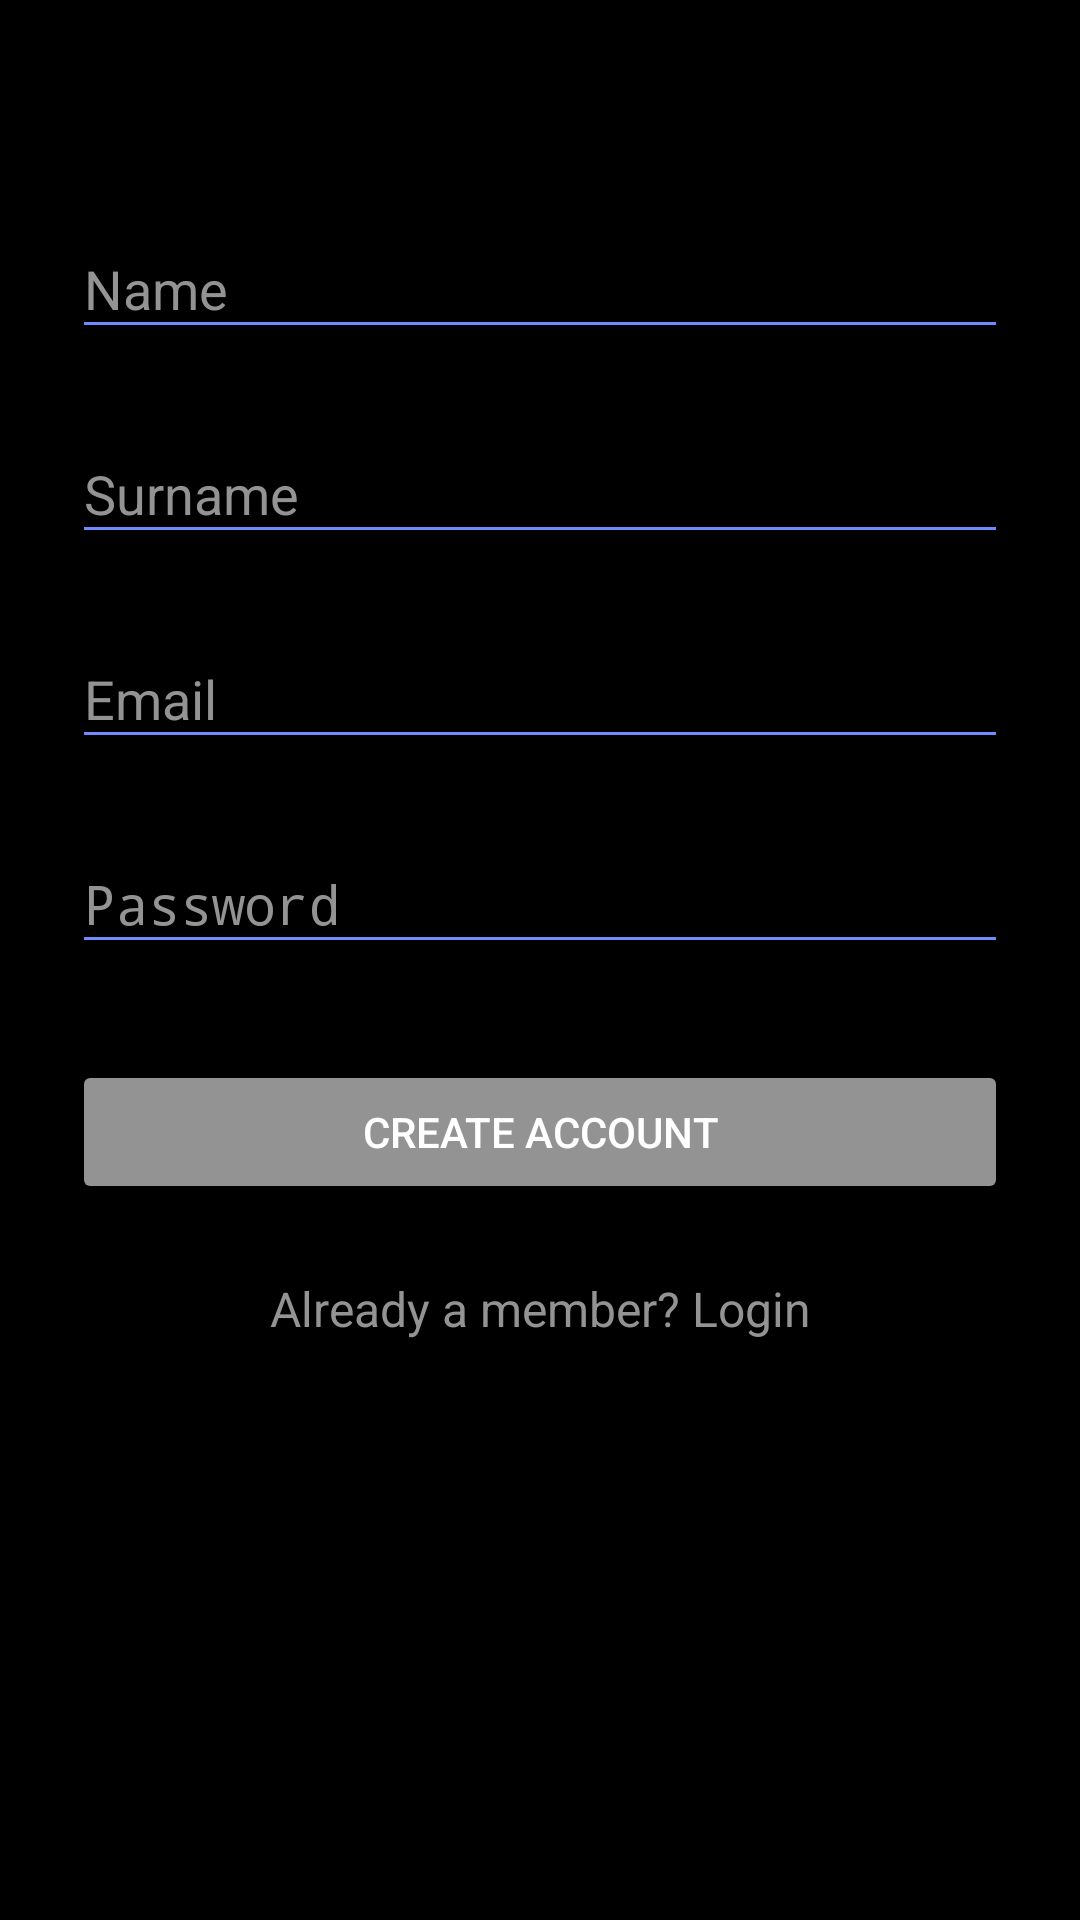

Reconstruct the res/layout file that produces this screen, plus the resources it refers to.
<!-- AndroidManifest.xml: application theme AppTheme -->
<!-- res/layout/activity_sign_up.xml -->
<?xml version="1.0" encoding="utf-8"?>
<ScrollView
    xmlns:android="http://schemas.android.com/apk/res/android"
    android:layout_width="fill_parent"
    android:layout_height="fill_parent"
    android:background="@color/login_background"
    android:fitsSystemWindows="true">

    <LinearLayout
        android:orientation="vertical"
        android:layout_width="match_parent"
        android:layout_height="wrap_content"
        android:paddingTop="56dp"
        android:paddingLeft="24dp"
        android:paddingRight="24dp">

        
        <android.support.design.widget.TextInputLayout
            android:layout_width="match_parent"
            android:layout_height="wrap_content"
            android:layout_marginTop="8dp"
            android:layout_marginBottom="8dp"
            android:textColorHint="@color/grey_300">
            <EditText android:id="@+id/input_name"
                android:layout_width="match_parent"
                android:layout_height="wrap_content"
                android:inputType="textCapWords"
                android:hint="Name"
                android:textColor="#FFF"/>
        </android.support.design.widget.TextInputLayout>

        
        <android.support.design.widget.TextInputLayout
            android:layout_width="match_parent"
            android:layout_height="wrap_content"
            android:layout_marginTop="8dp"
            android:layout_marginBottom="8dp"
            android:textColorHint="@color/grey_300">
            <EditText android:id="@+id/input_surname"
                android:layout_width="match_parent"
                android:layout_height="wrap_content"
                android:inputType="textCapWords"
                android:hint="Surname"
                android:textColor="#FFF"/>
        </android.support.design.widget.TextInputLayout>

        
        <android.support.design.widget.TextInputLayout
            android:layout_width="match_parent"
            android:layout_height="wrap_content"
            android:layout_marginTop="8dp"
            android:layout_marginBottom="8dp"
            android:textColorHint="@color/grey_300">
            <EditText android:id="@+id/input_email"
                android:layout_width="match_parent"
                android:layout_height="wrap_content"
                android:inputType="textEmailAddress"
                android:hint="Email"
                android:textColor="#FFF"/>
        </android.support.design.widget.TextInputLayout>

        
        <android.support.design.widget.TextInputLayout
            android:layout_width="match_parent"
            android:layout_height="wrap_content"
            android:layout_marginTop="8dp"
            android:layout_marginBottom="8dp"
            android:textColorHint="@color/grey_300">
            <EditText android:id="@+id/input_password"
                android:layout_width="match_parent"
                android:layout_height="wrap_content"
                android:inputType="textPassword"
                android:hint="Password"
                android:textColor="#FFF"/>
        </android.support.design.widget.TextInputLayout>

        
        <android.support.v7.widget.AppCompatButton
            android:id="@+id/btn_create_account"
            android:layout_width="fill_parent"
            android:layout_height="wrap_content"
            android:layout_marginTop="24dp"
            android:layout_marginBottom="24dp"
            android:padding="12dp"
            android:text="Create Account"
            android:theme="@style/ThemeOverlay.MyDarkButton"/>

        <TextView android:id="@+id/link_login"
            android:layout_width="fill_parent"
            android:layout_height="wrap_content"
            android:layout_marginBottom="24dp"
            android:text="Already a member? Login"
            android:gravity="center"
            android:textSize="16dip"
            android:onClick="onClick"
            android:clickable="true"
            android:textColor="@color/grey_300"/>

    </LinearLayout>
</ScrollView>
<!-- resources referenced by this layout -->
<resources>
  <color name="grey_300">#939393</color>
  <color name="login_background">#000</color>
  <style name="ThemeOverlay.MyDarkButton" parent="ThemeOverlay.AppCompat.Dark">
          <item name="colorButtonNormal">@color/colorAccent</item>
          <item name="android:layout_marginRight">4dp</item>
          <item name="android:layout_marginLeft">4dp</item>
          <item name="android:textColor">@android:color/white</item>
      </style>
  <style name="AppTheme" parent="Theme.AppCompat.Light.DarkActionBar">
          
          <item name="colorPrimary">@color/colorPrimary</item>
          <item name="colorPrimaryDark">@color/colorPrimaryDark</item>
          <item name="colorAccent">@color/colorAccent</item>
  
          <item name="colorControlNormal">#708aff</item>
          <item name="colorControlActivated">#708aff</item>
          <item name="colorControlHighlight">#708aff</item>
  
      </style>
  <color name="colorAccent">#939393</color>
  <color name="colorPrimary">#3F51B5</color>
  <color name="colorPrimaryDark">#303F9F</color>
</resources>
